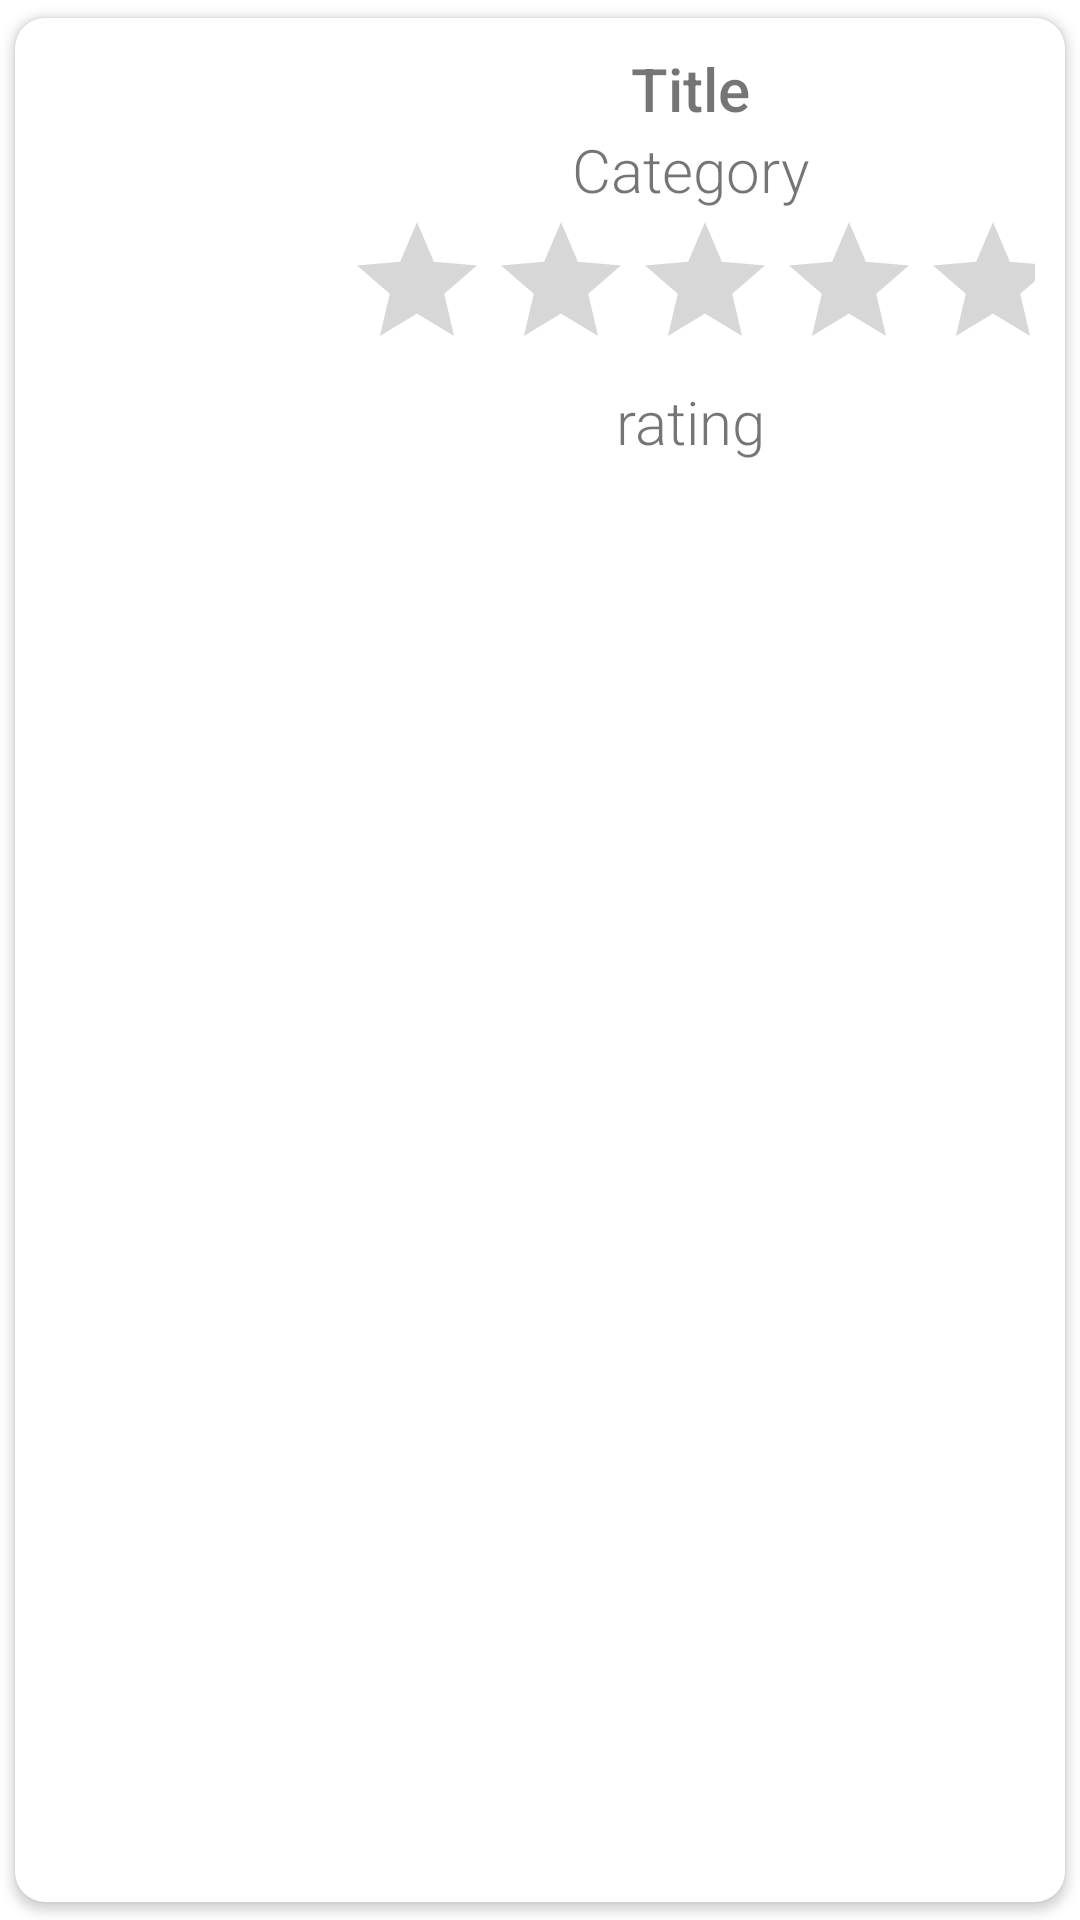

Here is an Android app screen rendered from its layout file. Give the layout XML and the strings, colors and styles it references.
<!-- AndroidManifest.xml: application theme Theme.MainProject -->
<!-- res/layout/wish_layout.xml -->
<?xml version="1.0" encoding="utf-8"?>
<androidx.cardview.widget.CardView xmlns:android="http://schemas.android.com/apk/res/android"
    android:layout_width="match_parent"
    android:layout_height="wrap_content"
    xmlns:app="http://schemas.android.com/apk/res-auto"
    app:cardUseCompatPadding="true"
    app:contentPadding="10dp"
    app:cardCornerRadius="10dp">
    <LinearLayout
        android:layout_width="match_parent"
        android:layout_height="match_parent"
        android:orientation="horizontal">
        <ImageView
            android:id="@+id/wish_image"
            android:layout_width="100dp"
            android:layout_height="match_parent"
            android:src="@mipmap/ic_launcher" />


        <LinearLayout
            android:layout_width="match_parent"
            android:layout_height="match_parent"
            android:orientation="vertical">


            <TextView
                android:layout_width="match_parent"
                android:layout_height="wrap_content"
                android:gravity="center"
                android:text="Title"
                android:fontFamily="sans-serif-medium"
                android:textSize="20sp" />
            <TextView
                android:layout_width="match_parent"
                android:layout_height="wrap_content"
                android:gravity="center"
                android:fontFamily="sans-serif-light"
                android:text="Category"
                android:textSize="20sp" />

            <androidx.appcompat.widget.AppCompatRatingBar
                android:layout_width="wrap_content"
                android:layout_height="wrap_content"
                android:layout_gravity="center"
                android:numStars="5"
                android:rating="0.0"
                android:stepSize="0.1"
                />
            <TextView
                android:layout_width="match_parent"
                android:layout_height="wrap_content"
                android:gravity="center"
                android:fontFamily="sans-serif-light"
                android:text="rating"
                android:textSize="20dp" />


        </LinearLayout>

    </LinearLayout>

</androidx.cardview.widget.CardView>
<!-- resources referenced by this layout -->
<resources>
  <style name="Theme.MainProject" parent="Base.Theme.MainProject" />
  <style name="Base.Theme.MainProject" parent="Theme.MaterialComponents.DayNight.DarkActionBar">
      </style>
</resources>
